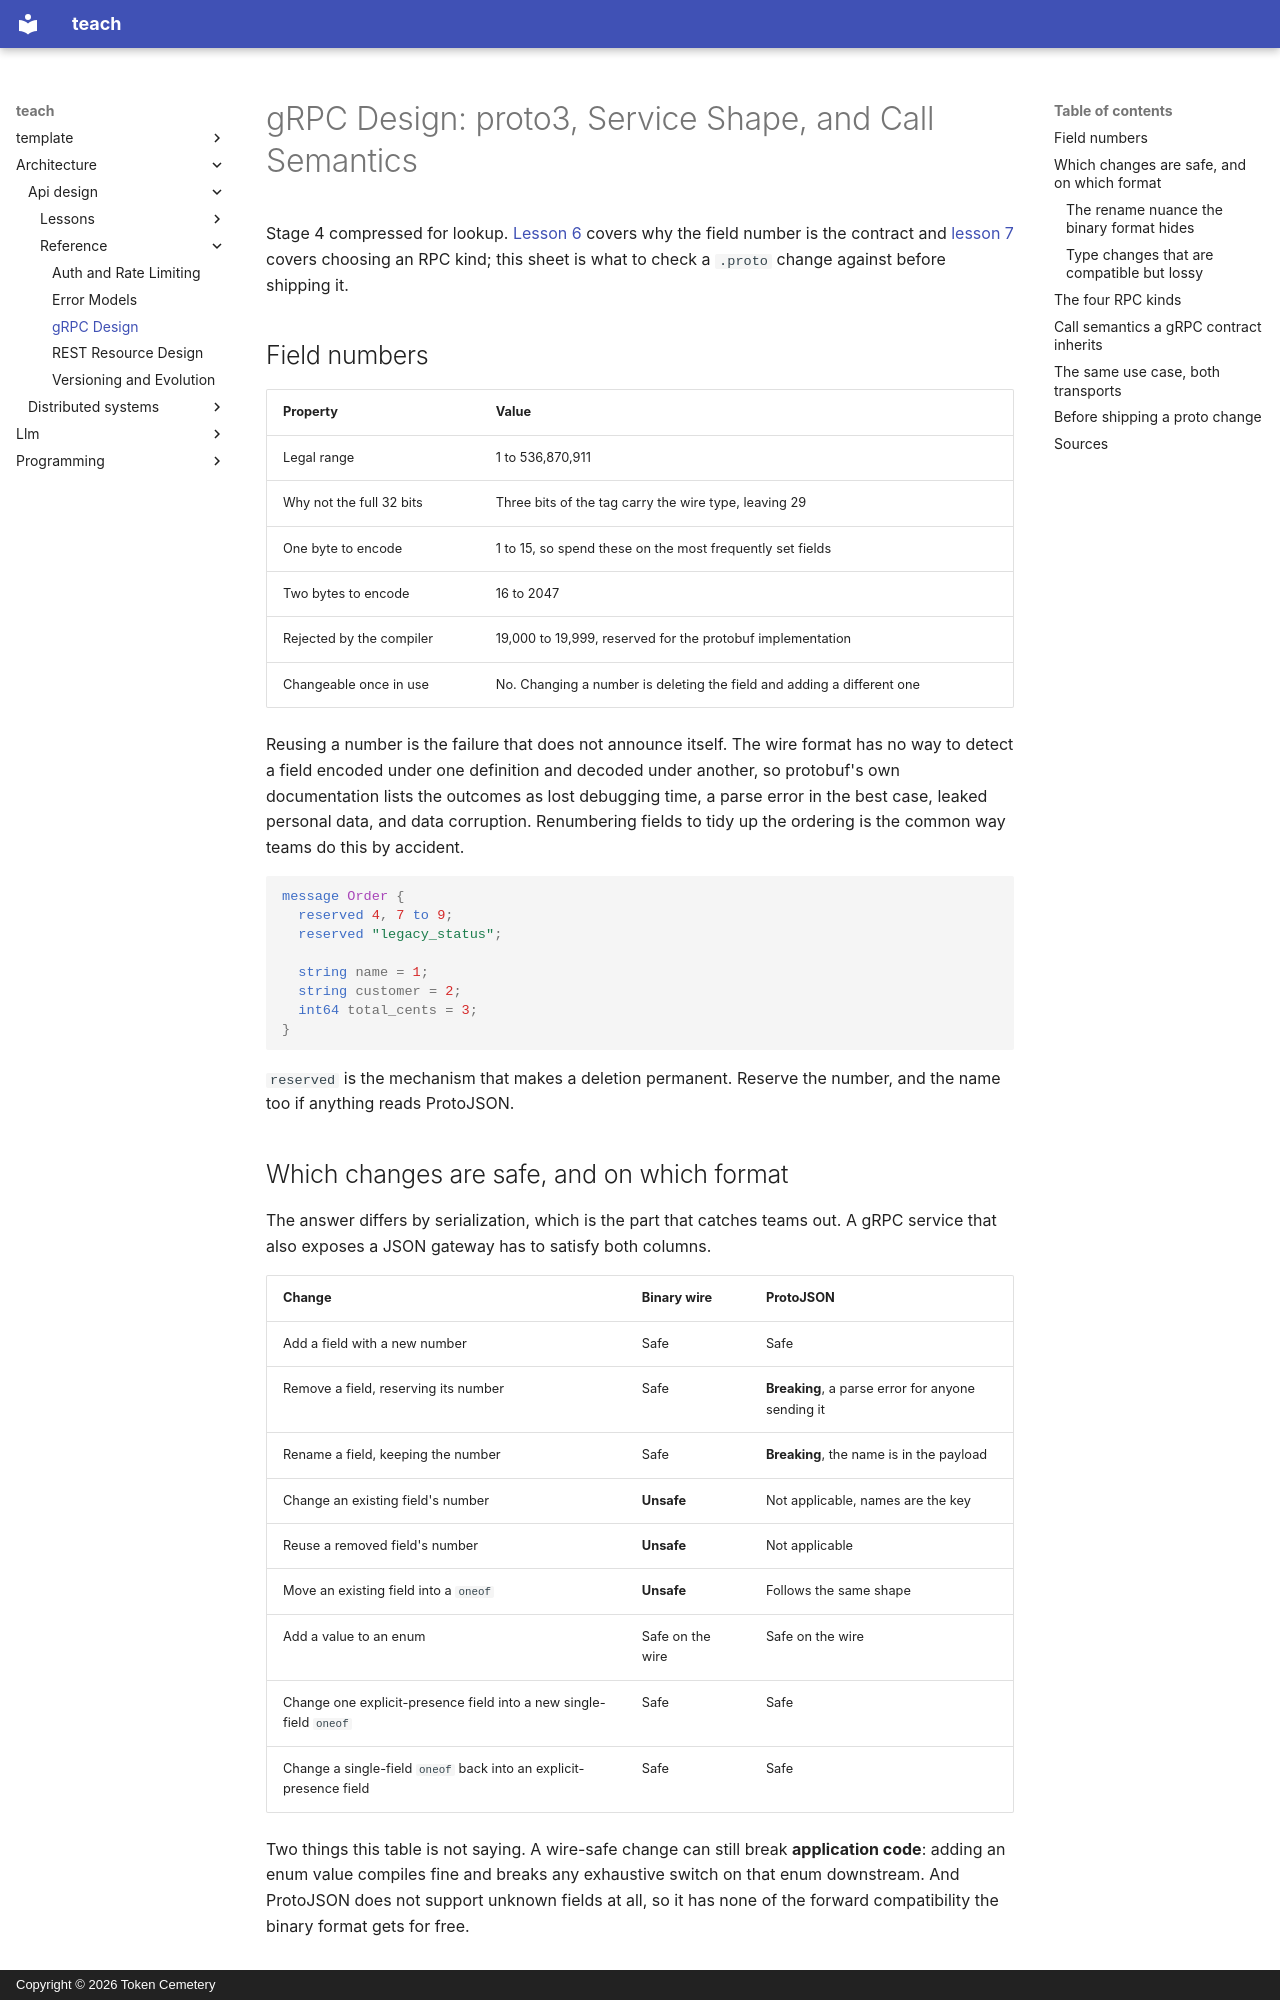

repository: TokenCemetery/teach · page: architecture/api-design/reference/grpc-design/index.html · generator: mkdocs · copyright: Copyright © 2026 Token Cemetery

---
title: gRPC Design
description: "proto3 field numbers, which schema changes are safe on which wire format, the four RPC kinds, and the call semantics a gRPC contract inherits"
type: reference
---

# gRPC Design: proto3, Service Shape, and Call Semantics

Stage 4 compressed for lookup. [Lesson 6](../lessons/0006-proto3-and-grpc-service-design.md) covers why the field number is the contract and [lesson 7](../lessons/0007-grpc-streaming.md) covers choosing an RPC kind; this sheet is what to check a `.proto` change against before shipping it.

## Field numbers

| Property | Value |
|---|---|
| Legal range | 1 to 536,870,911 |
| Why not the full 32 bits | Three bits of the tag carry the wire type, leaving 29 |
| One byte to encode | 1 to 15, so spend these on the most frequently set fields |
| Two bytes to encode | 16 to 2047 |
| Rejected by the compiler | 19,000 to 19,999, reserved for the protobuf implementation |
| Changeable once in use | No. Changing a number is deleting the field and adding a different one |

Reusing a number is the failure that does not announce itself. The wire format has no way to detect a field encoded under one definition and decoded under another, so protobuf's own documentation lists the outcomes as lost debugging time, a parse error in the best case, leaked personal data, and data corruption. Renumbering fields to tidy up the ordering is the common way teams do this by accident.

```proto
message Order {
  reserved 4, 7 to 9;
  reserved "legacy_status";

  string name = 1;
  string customer = 2;
  int64 total_cents = 3;
}
```

`reserved` is the mechanism that makes a deletion permanent. Reserve the number, and the name too if anything reads ProtoJSON.

## Which changes are safe, and on which format

The answer differs by serialization, which is the part that catches teams out. A gRPC service that also exposes a JSON gateway has to satisfy both columns.

| Change | Binary wire | ProtoJSON |
|---|---|---|
| Add a field with a new number | Safe | Safe |
| Remove a field, reserving its number | Safe | **Breaking**, a parse error for anyone sending it |
| Rename a field, keeping the number | Safe | **Breaking**, the name is in the payload |
| Change an existing field's number | **Unsafe** | Not applicable, names are the key |
| Reuse a removed field's number | **Unsafe** | Not applicable |
| Move an existing field into a `oneof` | **Unsafe** | Follows the same shape |
| Add a value to an enum | Safe on the wire | Safe on the wire |
| Change one explicit-presence field into a new single-field `oneof` | Safe | Safe |
| Change a single-field `oneof` back into an explicit-presence field | Safe | Safe |

Two things this table is not saying. A wire-safe change can still break **application code**: adding an enum value compiles fine and breaks any exhaustive switch on that enum downstream. And ProtoJSON does not support unknown fields at all, so it has none of the forward compatibility the binary format gets for free.
